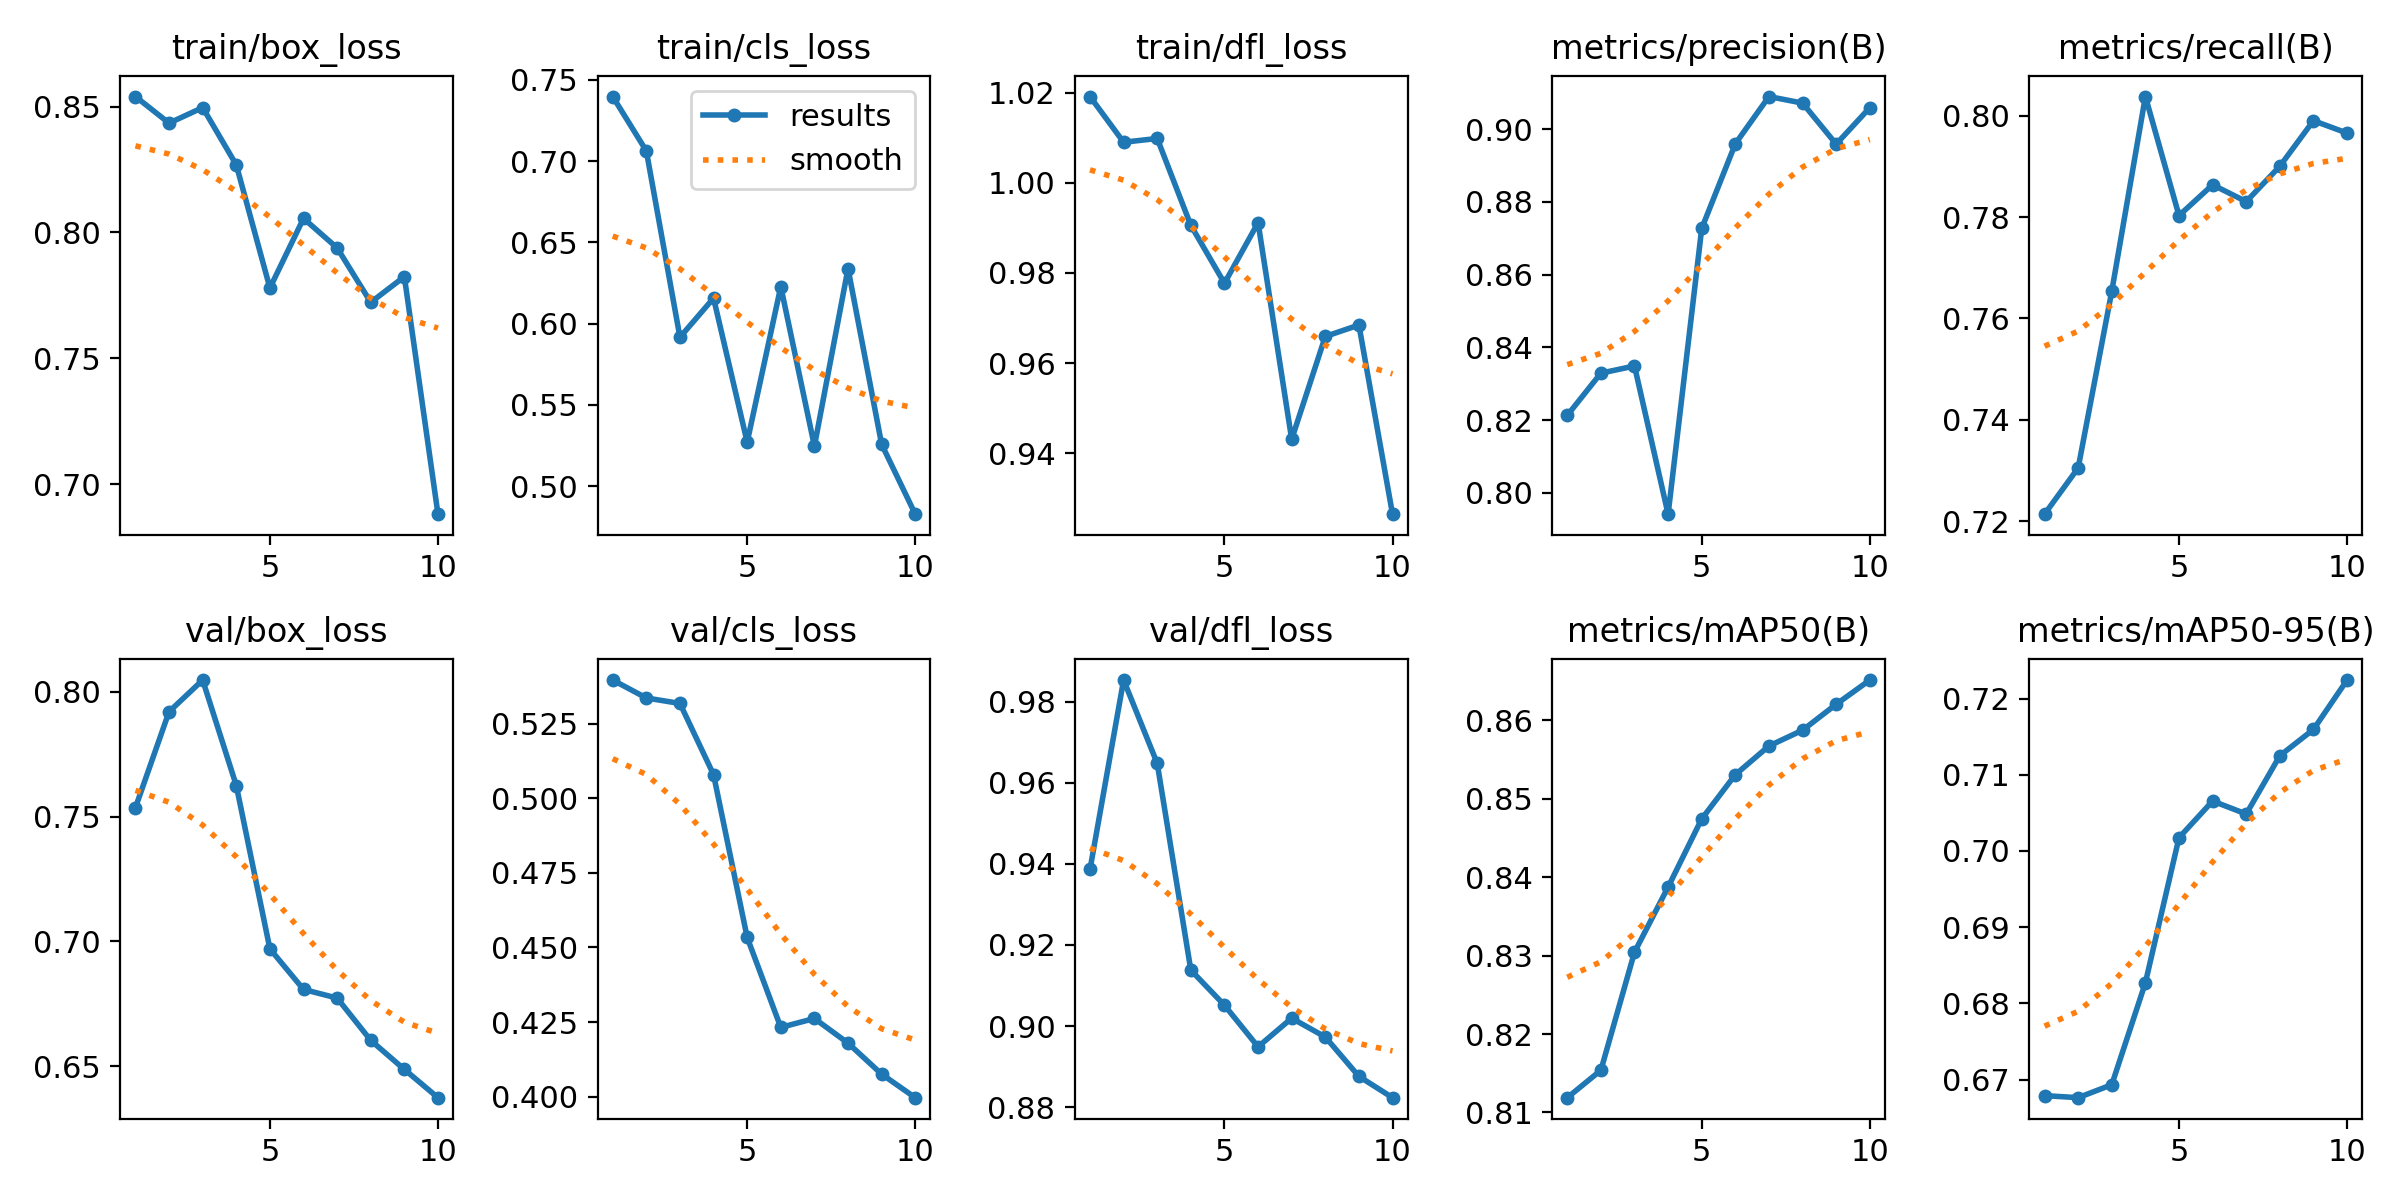

Values plotted in this chart, from the file beside it:
epoch, time, train/box_loss, train/cls_loss, train/dfl_loss, metrics/precision(B), metrics/recall(B), metrics/mAP50(B), metrics/mAP50-95(B), val/box_loss, val/cls_loss, val/dfl_loss, lr/pg0, lr/pg1, lr/pg2
1, 13.96, 0.854, 0.7397, 1.019, 0.8213, 0.7214, 0.8119, 0.6679, 0.7536, 0.5396, 0.9386, 1.666e-05, 1.666e-05, 1.666e-05
2, 21.65, 0.8434, 0.7063, 1.009, 0.8329, 0.7305, 0.8154, 0.6676, 0.7921, 0.5336, 0.9853, 3.10935e-05, 3.10935e-05, 3.10935e-05
3, 29.39, 0.8496, 0.5916, 1.01, 0.8349, 0.7654, 0.8304, 0.6693, 0.8047, 0.5318, 0.9648, 4.19927e-05, 4.19927e-05, 4.19927e-05
4, 37, 0.8268, 0.6157, 0.9906, 0.7942, 0.8038, 0.8387, 0.6827, 0.7625, 0.5079, 0.9138, 4.93576e-05, 4.93576e-05, 4.93576e-05
5, 44.65, 0.7779, 0.527, 0.9777, 0.8727, 0.7803, 0.8475, 0.7017, 0.697, 0.4533, 0.9051, 5.31882e-05, 5.31882e-05, 5.31882e-05
6, 52.29, 0.8056, 0.6228, 0.9911, 0.896, 0.7864, 0.8531, 0.7066, 0.6808, 0.4232, 0.8949, 5.34846e-05, 5.34846e-05, 5.34846e-05
7, 59.86, 0.7939, 0.5246, 0.9431, 0.909, 0.7831, 0.8568, 0.7048, 0.6773, 0.4262, 0.9019, 4.8314e-05, 4.8314e-05, 4.8314e-05
8, 67.29, 0.7722, 0.6339, 0.9659, 0.9072, 0.7901, 0.8588, 0.7125, 0.6604, 0.4179, 0.8973, 3.6533e-05, 3.6533e-05, 3.6533e-05
9, 75.28, 0.7824, 0.5257, 0.9685, 0.8959, 0.799, 0.8621, 0.7159, 0.6488, 0.4075, 0.8876, 2.4752e-05, 2.4752e-05, 2.4752e-05
10, 82.97, 0.6881, 0.4827, 0.9265, 0.9059, 0.7966, 0.8652, 0.7224, 0.6374, 0.3996, 0.8823, 1.2971e-05, 1.2971e-05, 1.2971e-05
